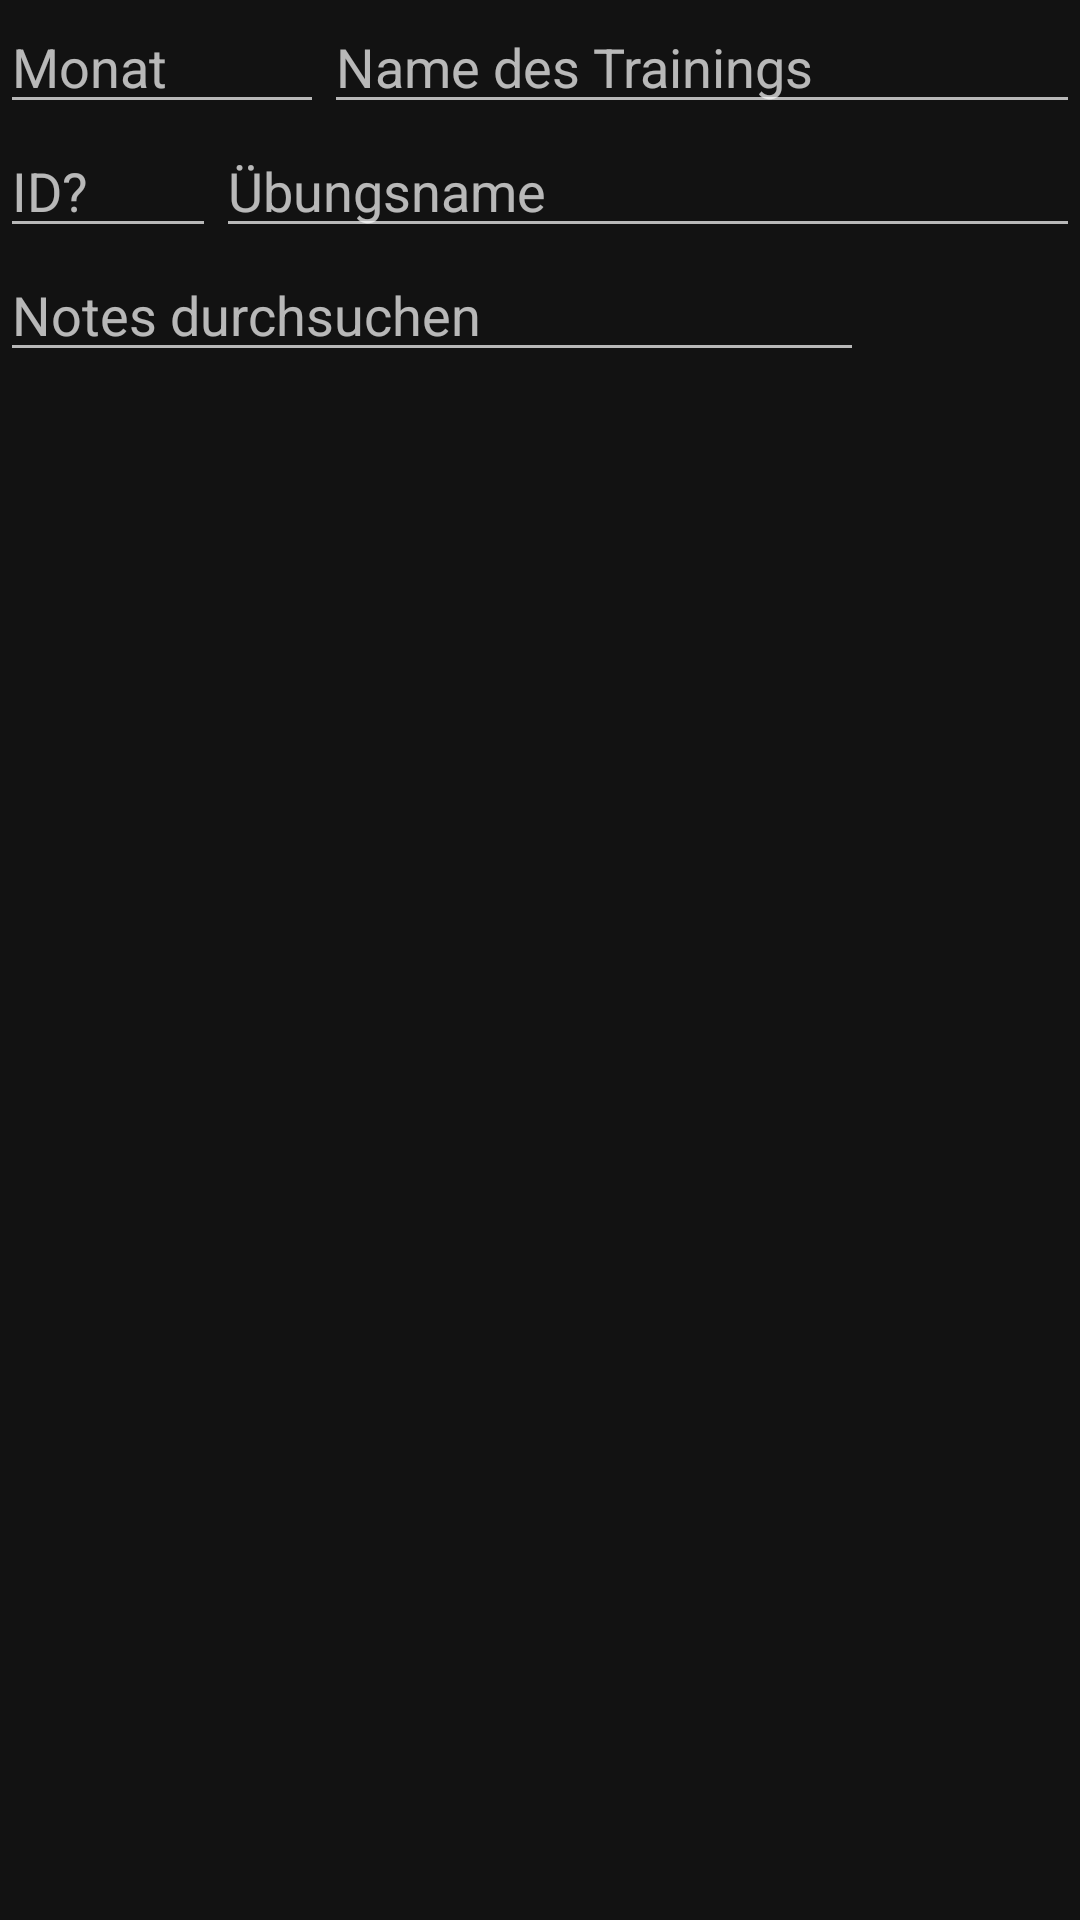

Reconstruct the res/layout file that produces this screen, plus the resources it refers to.
<!-- AndroidManifest.xml: application theme AppTheme.NoActionBar -->
<!-- res/layout/content_main_activity.xml -->
<?xml version="1.0" encoding="utf-8"?>
<RelativeLayout xmlns:android="http://schemas.android.com/apk/res/android"
    xmlns:app="http://schemas.android.com/apk/res-auto"

    android:layout_width="match_parent"
    android:layout_height="match_parent"
    xmlns:tools="http://schemas.android.com/tools"
    android:orientation="vertical"

    >
    <LinearLayout
        android:layout_width="match_parent"
        android:layout_height="wrap_content"
        android:id="@+id/CompleteSearchBar"
        android:orientation="vertical">
        <LinearLayout
            android:layout_width="match_parent"
            android:layout_height="wrap_content"
            android:weightSum="1"
            android:id="@+id/search_Bar_TrainingsName"
            android:orientation="horizontal"
            >
            <EditText
                android:layout_width="0dp"
                android:layout_height="wrap_content"
                android:layout_weight="0.3"
                android:id="@+id/search_Date_EditText"
                android:hint="Monat"
                android:inputType="number"
                />
            <EditText
                android:layout_width="0dp"
                android:layout_height="wrap_content"
                android:layout_weight="0.7"
                android:id="@+id/search_TrainingName_EditText"
                android:hint="Name des Trainings"
                android:inputType="textCapSentences"
                />
        </LinearLayout>
        <LinearLayout
            android:layout_width="match_parent"
            android:layout_height="wrap_content"
            android:orientation="horizontal"
            android:id="@+id/search_bar_Trainings"
            android:weightSum="1"
            android:visibility="visible"
            >
            <EditText
                android:layout_width="0dp"
                android:layout_height="wrap_content"
                android:layout_weight="0.2"
                android:id="@+id/search_bar_ExerciseID_editText"
                android:hint="ID?"
                />
            <EditText
                android:layout_width="0dp"
                android:layout_height="wrap_content"
                android:layout_weight="0.8"
                android:id="@+id/search_bar_ExerciseName_editText"
                android:hint="Übungsname"
                />
        </LinearLayout>

        <LinearLayout
            android:layout_width="match_parent"
            android:layout_height="wrap_content"
            android:weightSum="1"
            android:id="@+id/search_Bar_Notes"
            android:visibility="visible"
            android:orientation="horizontal"
            >
            <EditText
                android:id="@+id/searchNotes_EditText"
                android:hint="Notes durchsuchen"
                android:layout_width="0dp"
                android:layout_height="wrap_content"
                android:layout_weight="0.8"
                />

        </LinearLayout>

    </LinearLayout>




</RelativeLayout>
<!-- resources referenced by this layout -->
<resources>
  <style name="AppTheme.NoActionBar">
          <item name="windowActionBar">false</item>
          <item name="windowNoTitle">true</item>
      </style>
</resources>
